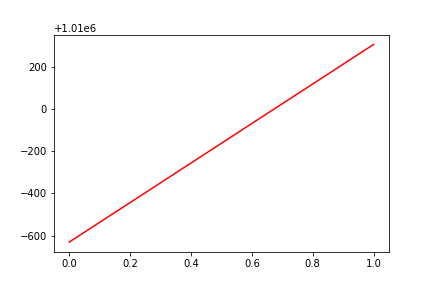

Source data for this figure (header and first rows):
, date, assets
0, 0, 1009369
1, 20160803, 1010307
